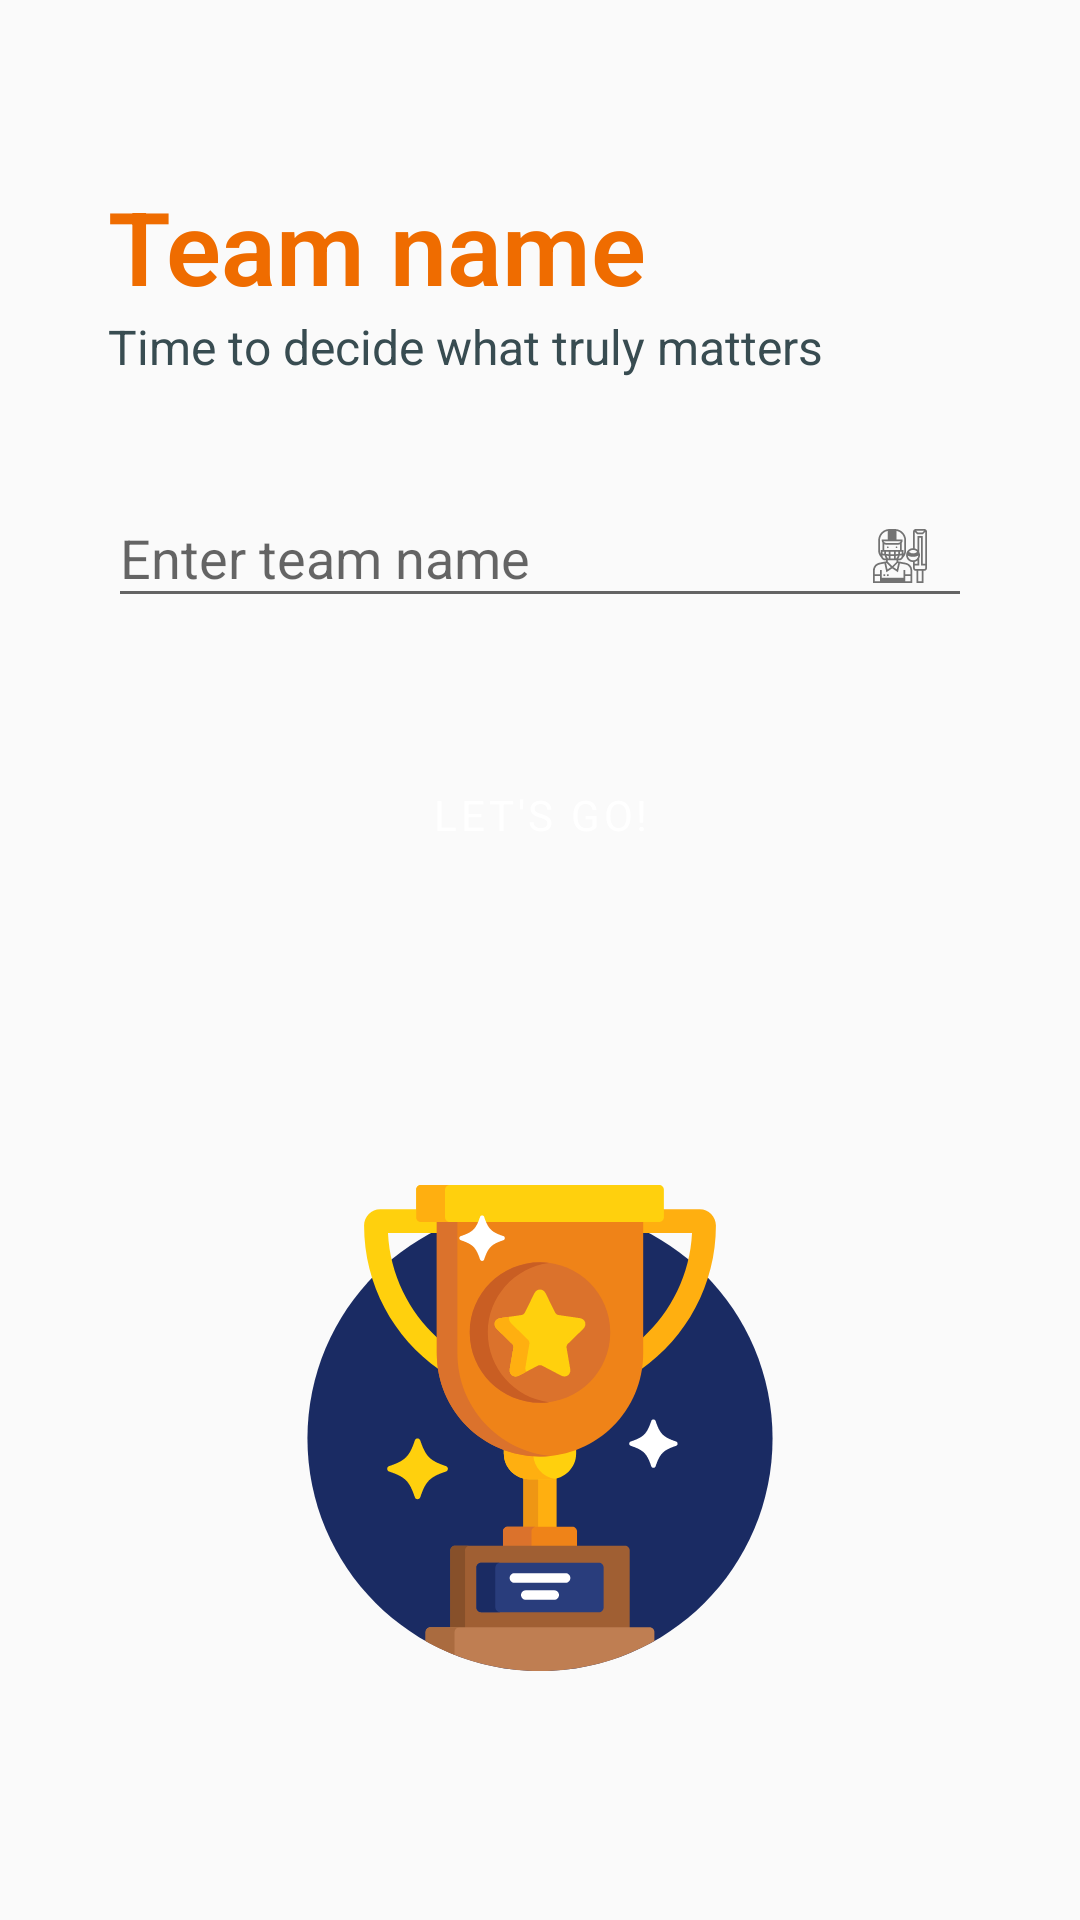

The Android layout XML behind this screen, and the referenced resources:
<!-- AndroidManifest.xml: application theme Theme.Draftt -->
<!-- res/layout/fragment_teamname.xml -->
<?xml version="1.0" encoding="utf-8"?>
<androidx.core.widget.NestedScrollView xmlns:android="http://schemas.android.com/apk/res/android"
    xmlns:app="http://schemas.android.com/apk/res-auto"
    android:layout_width="match_parent"
    android:layout_height="match_parent"
    android:fillViewport="true">

    <androidx.constraintlayout.widget.ConstraintLayout
        android:layout_width="match_parent"
        android:layout_height="match_parent">

        <TextView
            android:id="@+id/title"
            style="@style/team_name_title"
            android:layout_width="match_parent"
            android:layout_height="wrap_content"
            android:text="@string/team_name_title"
            app:layout_constraintBottom_toBottomOf="parent"
            app:layout_constraintEnd_toEndOf="parent"
            app:layout_constraintStart_toStartOf="parent"
            app:layout_constraintTop_toTopOf="parent"
            app:layout_constraintVertical_bias="0.1" />

        <TextView
            android:id="@+id/subtitle"
            style="@style/team_name_subtitle"
            android:layout_width="match_parent"
            android:layout_height="wrap_content"
            android:text="@string/team_name_subtitle"
            app:layout_constraintBottom_toBottomOf="parent"
            app:layout_constraintEnd_toEndOf="parent"
            app:layout_constraintStart_toStartOf="parent"
            app:layout_constraintTop_toBottomOf="@id/title"
            app:layout_constraintVertical_bias="0" />

        <com.google.android.material.textfield.TextInputLayout
            android:id="@+id/input_layout"
            style="@style/team_name_edittext"
            android:layout_width="match_parent"
            android:layout_height="wrap_content"
            android:hint="@string/team_name_edittext_text"
            app:endIconCheckable="true"
            app:endIconDrawable="@drawable/default_player_icon"
            app:endIconMode="custom"
            app:layout_constraintBottom_toBottomOf="parent"
            app:layout_constraintEnd_toEndOf="parent"
            app:layout_constraintStart_toStartOf="parent"
            app:layout_constraintTop_toBottomOf="@+id/subtitle"
            app:layout_constraintVertical_bias="0">

            <com.google.android.material.textfield.TextInputEditText
                android:layout_width="match_parent"
                android:layout_height="wrap_content" />
        </com.google.android.material.textfield.TextInputLayout>

        <Button
            android:id="@+id/lets_go_button"
            style="@style/lets_go_button"
            android:layout_width="match_parent"
            android:layout_height="wrap_content"
            android:text="@string/team_name_button"
            app:cornerRadius="5dp"
            app:layout_constraintBottom_toBottomOf="parent"
            app:layout_constraintEnd_toEndOf="parent"
            app:layout_constraintStart_toStartOf="parent"
            app:layout_constraintTop_toBottomOf="@+id/input_layout"
            app:layout_constraintVertical_bias="0.1" />

        <ImageView
            style="@style/team_name_imageview_style"
            android:contentDescription="@string/account_verification_graphic_desc"
            android:src="@drawable/trophy"
            app:layout_constraintBottom_toBottomOf="parent"
            app:layout_constraintEnd_toEndOf="parent"
            app:layout_constraintHeight_percent="0.45"
            app:layout_constraintStart_toStartOf="parent"
            app:layout_constraintTop_toBottomOf="@id/lets_go_button"
            app:layout_constraintWidth_percent="0.45" />

    </androidx.constraintlayout.widget.ConstraintLayout>

</androidx.core.widget.NestedScrollView>
<!-- resources referenced by this layout -->
<resources>
  <!-- drawable default_player_icon: vector/xml drawable (drawable, 6714 chars, omitted) -->
  <!-- drawable trophy: vector/xml drawable (drawable, 9408 chars, omitted) -->
  <string name="account_verification_graphic_desc">Pitch graphic</string>
  <string name="team_name_button">Let\'s go!</string>
  <string name="team_name_edittext_text">Enter team name</string>
  <string name="team_name_subtitle">Time to decide what truly matters</string>
  <string name="team_name_title">Team name</string>
  <style name="lets_go_button" parent="Widget.MaterialComponents.Button">
          <item name="android:layout_marginHorizontal">36dp</item>
          <item name="android:backgroundTint">@color/orange_500</item>
          <item name="android:paddingVertical">12dp</item>
          <item name="android:textAppearance">@style/TextAppearance.MaterialComponents.Button</item>
          <item name="android:textColor">@color/white</item>
      </style>
  <style name="team_name_edittext">
          <item name="android:layout_marginHorizontal">36dp</item>
          <item name="android:layout_marginTop">24dp</item>
      </style>
  <style name="team_name_imageview_style">
          <item name="android:layout_width">0dp</item>
          <item name="android:layout_height">0dp</item>
          <item name="android:layout_marginTop">16dp</item>
      </style>
  <style name="team_name_subtitle">
          <item name="android:layout_marginHorizontal">36dp</item>
          <item name="android:textColor">@color/greyblue_600</item>
          <item name="android:textSize">16sp</item>
      </style>
  <style name="team_name_title">
          <item name="android:layout_marginHorizontal">36dp</item>
          <item name="android:textColor">@color/orange_500</item>
          <item name="android:textFontWeight">600</item>
          <item name="android:textSize">34sp</item>
      </style>
  <style name="Theme.Draftt" parent="Theme.AppCompat.DayNight.NoActionBar">
          
          <item name="colorPrimary">#FB9C4C</item>
          <item name="colorPrimaryVariant">@color/orange</item>
          <item name="colorOnPrimary">@color/white</item>
          
          <item name="colorSecondary">@color/teal_200</item>
          <item name="colorSecondaryVariant">@color/teal_700</item>
          <item name="colorOnSecondary">@color/black</item>
          
          <item name="android:statusBarColor">@android:color/transparent</item>
          
          <item name="android:windowTranslucentStatus">true</item>
          
          <item name="fontFamily">@font/open_sans</item>
      </style>
  <color name="orange_500">#ef6c00</color>
  <color name="white">#FFFFFFFF</color>
  <color name="greyblue_600">#384c51</color>
  <color name="orange">#F28933</color>
  <color name="teal_200">#FF03DAC5</color>
  <color name="teal_700">#FF018786</color>
  <color name="black">#FF000000</color>
</resources>
